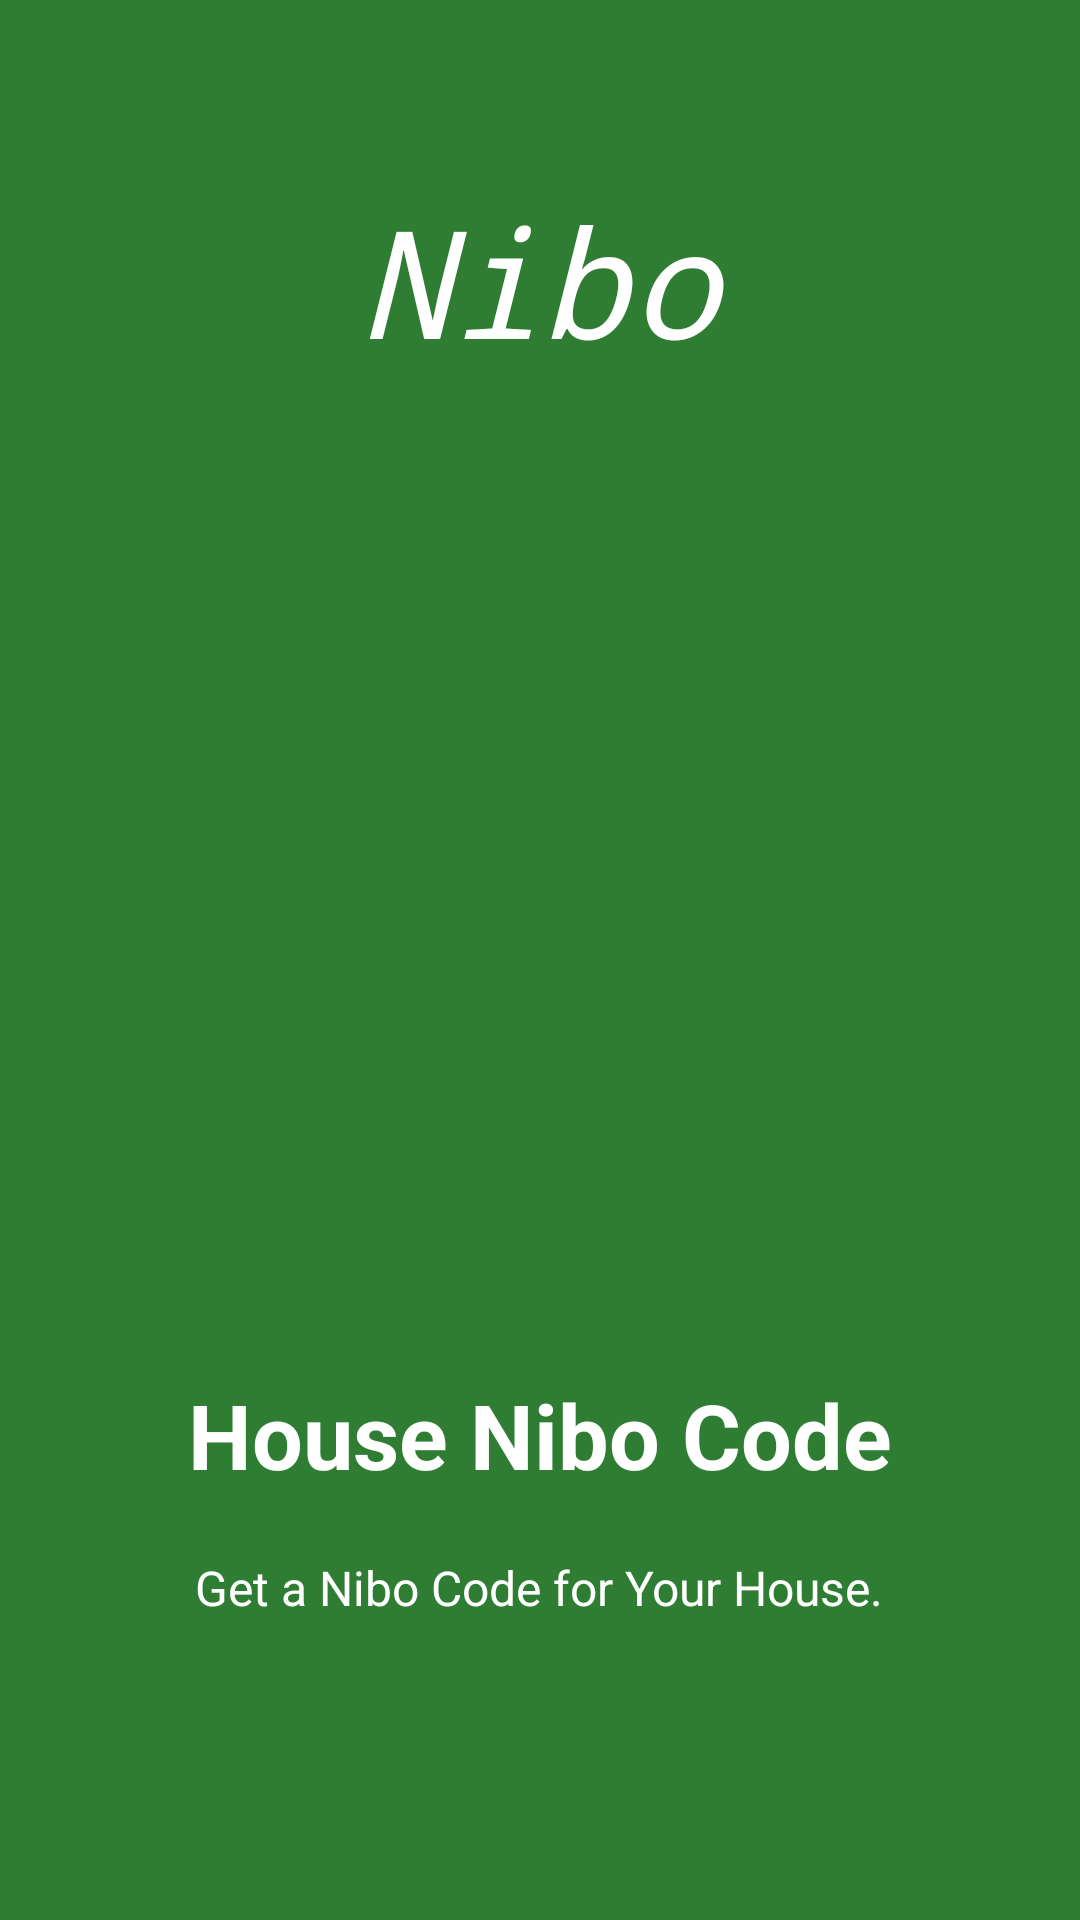

Android layout source for this screen:
<!-- AndroidManifest.xml: application theme AppTheme -->
<!-- res/layout/welcome_slide3.xml -->
<?xml version="1.0" encoding="utf-8"?>
<RelativeLayout xmlns:android="http://schemas.android.com/apk/res/android"
    android:layout_width="match_parent"
    android:layout_height="match_parent"
    android:background="@color/colorAccent">

    <TextView
        android:layout_width="match_parent"
        android:layout_height="wrap_content"
        android:layout_marginTop="60dp"
        android:text="@string/nibo_text"
        android:layout_centerHorizontal="true"
        android:textColor="@android:color/white"
        android:textSize="50sp"
        android:textStyle="italic"
        android:fontFamily="monospace"
        android:gravity="center"/>

    <TextView
        android:layout_width="wrap_content"
        android:layout_height="wrap_content"
        android:text="@string/save_location"
        android:textColor="@android:color/white"
        android:textSize="@dimen/slide_title"
        android:textStyle="bold"
        android:id="@+id/textView"
        android:layout_above="@+id/textView2"
        android:layout_centerHorizontal="true" />

    <TextView
        android:layout_width="wrap_content"
        android:layout_height="wrap_content"
        android:paddingLeft="@dimen/desc_padding"
        android:paddingRight="@dimen/desc_padding"
        android:text="@string/slide3_text"
        android:textAlignment="center"
        android:textColor="@android:color/white"
        android:textSize="@dimen/slide_desc"
        android:layout_alignParentBottom="true"
        android:layout_centerHorizontal="true"
        android:layout_marginTop="20dp"
        android:layout_marginBottom="100dp"
        android:id="@+id/textView2" />

</RelativeLayout>
<!-- resources referenced by this layout -->
<resources>
  <color name="colorAccent">#2E7D32</color>
  <dimen name="desc_padding">40sp</dimen>
  <dimen name="slide_desc">16sp</dimen>
  <dimen name="slide_title">30sp</dimen>
  <string name="nibo_text">Nibo</string>
  <string name="save_location">House Nibo Code</string>
  <string name="slide3_text">Get a Nibo Code for Your House.</string>
  <style name="AppTheme" parent="Theme.AppCompat.Light.DarkActionBar">
          
          <item name="colorPrimary">@color/colorPrimary</item>
          <item name="colorPrimaryDark">@color/colorPrimaryDark</item>
          <item name="colorAccent">@color/colorAccent</item>
      </style>
  <color name="colorPrimary">#4CAF50</color>
  <color name="colorPrimaryDark">#2E7D32</color>
</resources>
